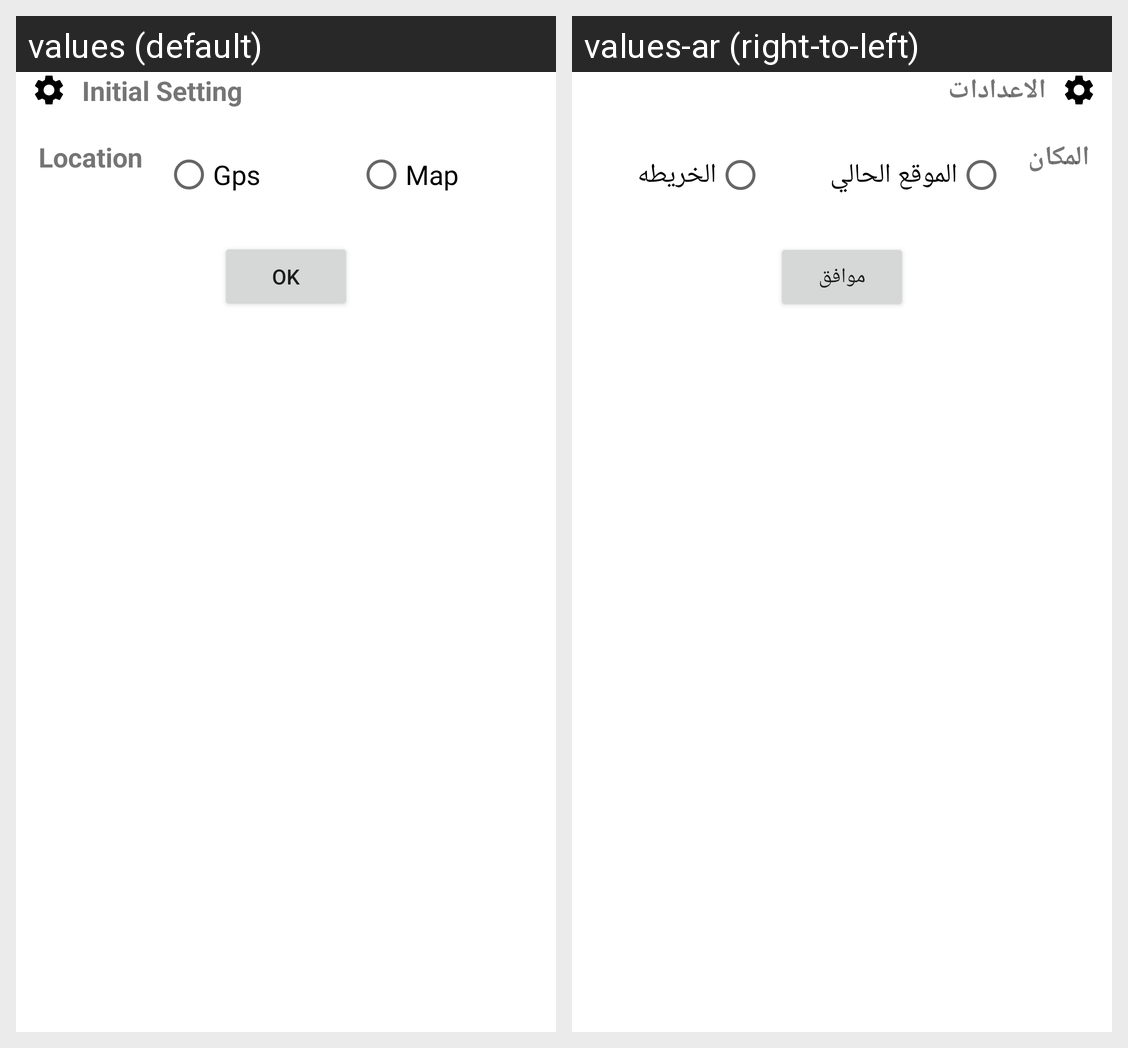

For this localized Android screen grid, give each drawn string resource with its value in every locale shown.
Android screen res/layout/dialog_screen.xml rendered under 2 locales, left to right: values (default), values-ar (right-to-left). Device: Nexus 5 (rendered at 1080×1920; each locale shown at half size, 540×960, under a caption strip naming it); theme Theme.WeatherApp.
Strings drawn on this screen, with the default value and each locale's value (text and hints the layout hard-codes, and strings that could not be matched under every locale, appear in the picture but are not listed):

initial_setting
  values: Initial Setting
  values-ar: الاعدادات

location
  values: Location
  values-ar: المكان

gps
  values: Gps
  values-ar: الموقع الحالي

map
  values: Map
  values-ar: الخريطه

ok
  values: OK
  values-ar: موافق
